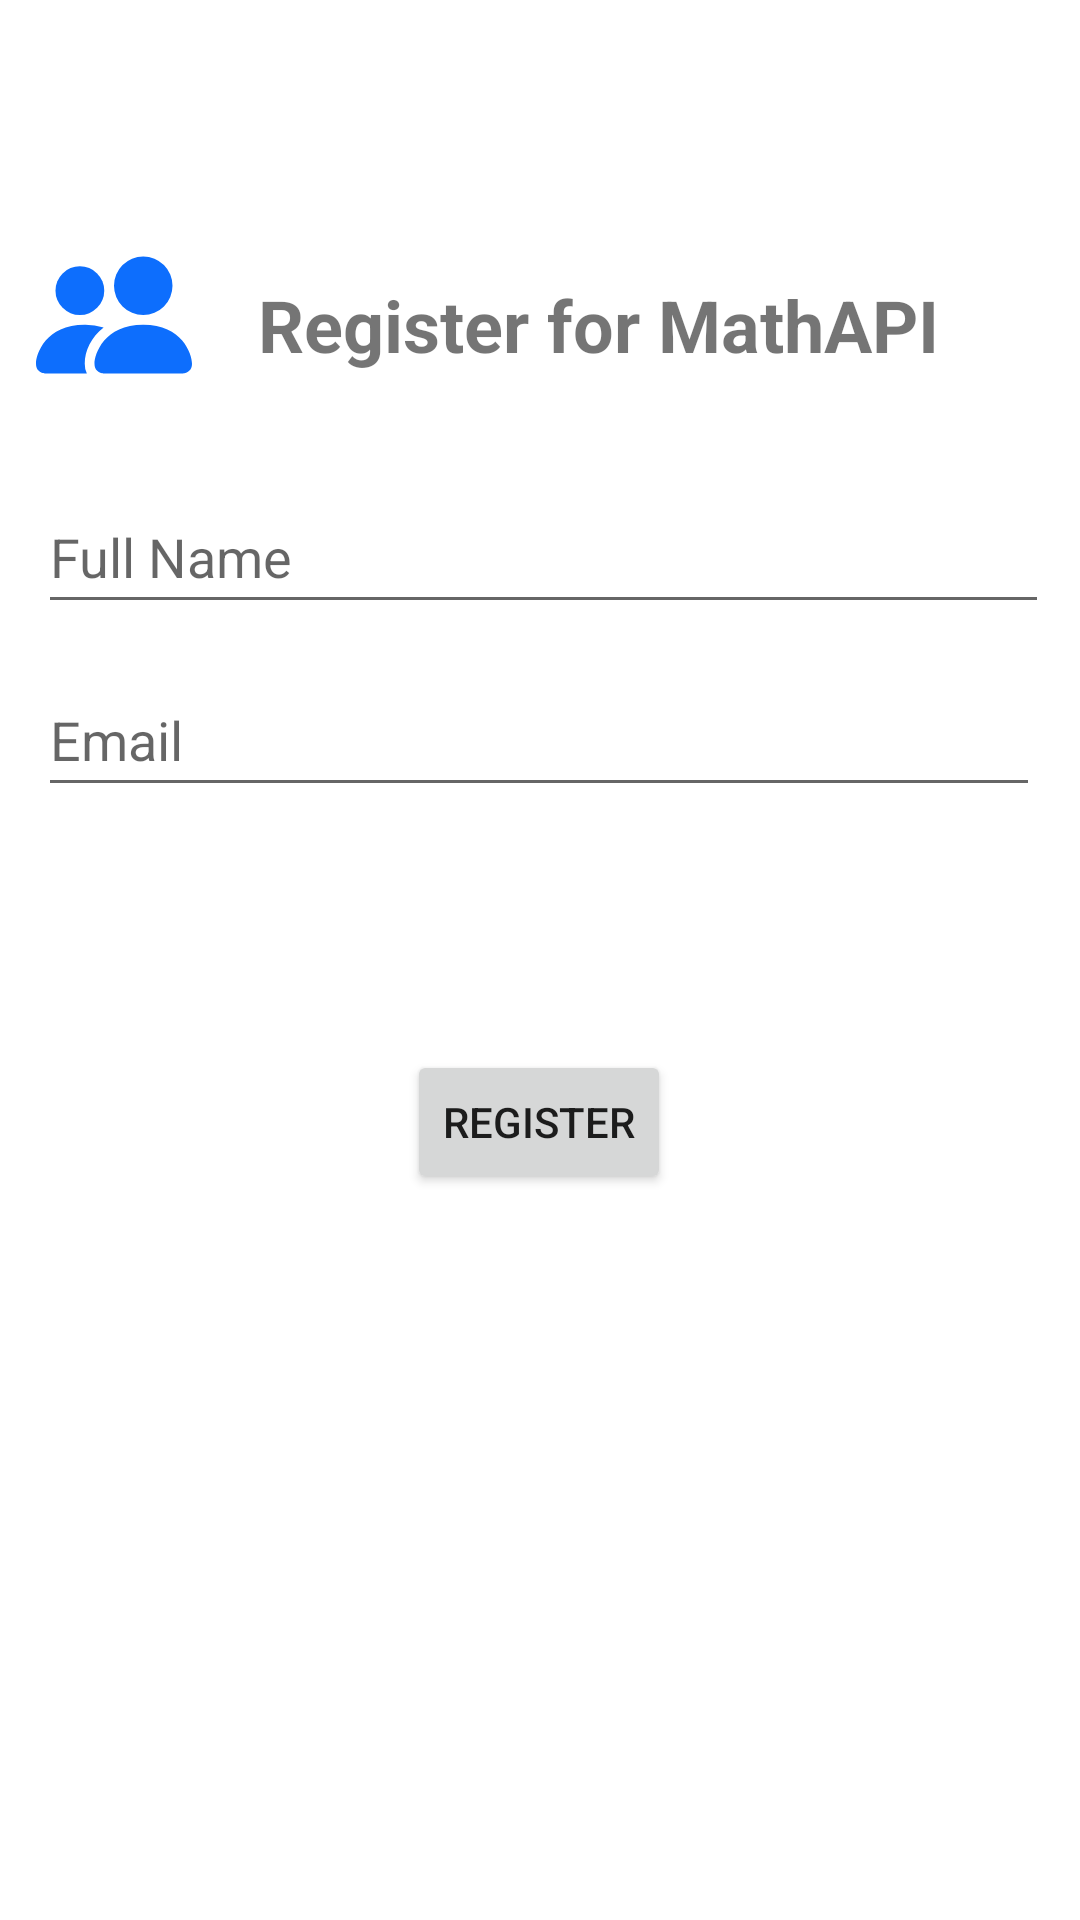

The Android layout XML behind this screen, and the referenced resources:
<!-- AndroidManifest.xml: application theme Theme.Calculator -->
<!-- res/layout/activity_register.xml -->
<?xml version="1.0" encoding="utf-8"?>
<androidx.constraintlayout.widget.ConstraintLayout xmlns:android="http://schemas.android.com/apk/res/android"
    xmlns:app="http://schemas.android.com/apk/res-auto"
    xmlns:tools="http://schemas.android.com/tools"
    android:layout_width="match_parent"
    android:layout_height="match_parent"
    tools:context=".ui.register.RegisterActivity">

    <ImageView
        android:id="@+id/imageView"
        android:layout_width="88dp"
        android:layout_height="52dp"
        android:layout_marginStart="19dp"
        android:layout_marginTop="79dp"
        android:layout_marginEnd="304dp"
        android:layout_marginBottom="15dp"
        app:layout_constraintBottom_toTopOf="@+id/autoCompleteTextView"
        app:layout_constraintEnd_toEndOf="parent"
        app:layout_constraintStart_toStartOf="parent"
        app:layout_constraintTop_toTopOf="parent"
        app:srcCompat="@drawable/ic_people_fill"
        android:contentDescription="@string/todo" />

    <Button
        android:id="@+id/button"
        android:layout_width="wrap_content"
        android:layout_height="wrap_content"
        android:layout_marginStart="158dp"
        android:layout_marginTop="81dp"
        android:layout_marginEnd="159dp"
        android:text="@string/action_register"
        android:theme="@style/Theme.Calculator.Primary"
        app:layout_constraintEnd_toEndOf="parent"
        app:layout_constraintStart_toStartOf="parent"
        app:layout_constraintTop_toBottomOf="@+id/autoCompleteTextView2" />

    <TextView
        android:id="@+id/textView"
        android:layout_width="wrap_content"
        android:layout_height="wrap_content"
        android:layout_marginStart="31dp"
        android:layout_marginTop="92dp"
        android:layout_marginEnd="47dp"
        android:layout_marginBottom="21dp"
        android:text="@string/register_for_mathapi"
        android:textSize="24sp"
        android:textStyle="bold"
        app:layout_constraintBottom_toTopOf="@+id/autoCompleteTextView"
        app:layout_constraintEnd_toEndOf="parent"
        app:layout_constraintHorizontal_bias="1.0"
        app:layout_constraintStart_toEndOf="@+id/imageView"
        app:layout_constraintTop_toTopOf="parent"
        app:layout_constraintVertical_bias="0.0" />

    <AutoCompleteTextView
        android:id="@+id/autoCompleteTextView2"
        android:layout_width="334dp"
        android:layout_height="48dp"
        android:layout_marginStart="38dp"
        android:layout_marginTop="13dp"
        android:layout_marginEnd="39dp"
        android:hint="@string/email"
        android:textAlignment="viewStart"
        app:layout_constraintEnd_toEndOf="parent"
        app:layout_constraintStart_toStartOf="parent"
        app:layout_constraintTop_toBottomOf="@+id/autoCompleteTextView" />

    <AutoCompleteTextView
        android:id="@+id/autoCompleteTextView"
        android:layout_width="337dp"
        android:layout_height="48dp"
        android:layout_marginStart="38dp"
        android:layout_marginTop="14dp"
        android:layout_marginEnd="36dp"
        android:layout_marginBottom="13dp"
        android:hint="@string/full_name"
        android:textAlignment="viewStart"
        app:layout_constraintBottom_toTopOf="@+id/autoCompleteTextView2"
        app:layout_constraintEnd_toEndOf="parent"
        app:layout_constraintStart_toStartOf="parent"
        app:layout_constraintTop_toBottomOf="@+id/imageView" />

</androidx.constraintlayout.widget.ConstraintLayout>
<!-- resources referenced by this layout -->
<resources>
  <!-- drawable ic_people_fill (drawable) -->
  <vector xmlns:android="http://schemas.android.com/apk/res/android"
      android:width="16dp"
      android:height="16dp"
      android:viewportWidth="16"
      android:viewportHeight="16">
    <path
        android:pathData="M7,14s-1,0 -1,-1 1,-4 5,-4 5,3 5,4 -1,1 -1,1L7,14zM11,8a3,3 0,1 0,0 -6,3 3,0 0,0 0,6z"
        android:fillColor="@color/primary"/>
    <path
        android:pathData="M5.216,14A2.238,2.238 0,0 1,5 13c0,-1.355 0.68,-2.75 1.936,-3.72A6.325,6.325 0,0 0,5 9c-4,0 -5,3 -5,4s1,1 1,1h4.216z"
        android:fillColor="@color/primary"
        android:fillType="evenOdd"/>
    <path
        android:pathData="M4.5,8a2.5,2.5 0,1 0,0 -5,2.5 2.5,0 0,0 0,5z"
        android:fillColor="@color/primary"/>
  </vector>
  <string name="action_register">Register</string>
  <string name="email">Email</string>
  <string name="full_name">Full Name</string>
  <string name="register_for_mathapi">Register for MathAPI</string>
  <string name="todo">TODO</string>
  <style name="Theme.Calculator.Primary" parent="Theme.Calculator.Btn">
          <item name="colorPrimary">@color/primary</item>
      </style>
  <style name="Theme.Calculator" parent="Theme.MaterialComponents.DayNight.DarkActionBar">
          
          <item name="colorPrimary">@color/purple_500</item>
          <item name="colorPrimaryVariant">@color/purple_700</item>
          <item name="colorOnPrimary">@color/white</item>
          
          <item name="colorSecondary">@color/teal_200</item>
          <item name="colorSecondaryVariant">@color/teal_700</item>
          <item name="colorOnSecondary">@color/black</item>
          
          <item name="android:statusBarColor" tools:targetApi="l">?attr/colorPrimaryVariant</item>
          
      </style>
  <color name="primary">#0d6efd</color>
  <style name="Theme.Calculator.Btn">
          <item name="textFillColor">@color/white</item>
          <item name="android:layout_margin">2dp</item>
      </style>
  <color name="purple_500">#FF6200EE</color>
  <color name="purple_700">#FF3700B3</color>
  <color name="white">#FFFFFFFF</color>
  <color name="teal_200">#FF03DAC5</color>
  <color name="teal_700">#FF018786</color>
  <color name="black">#FF000000</color>
</resources>
